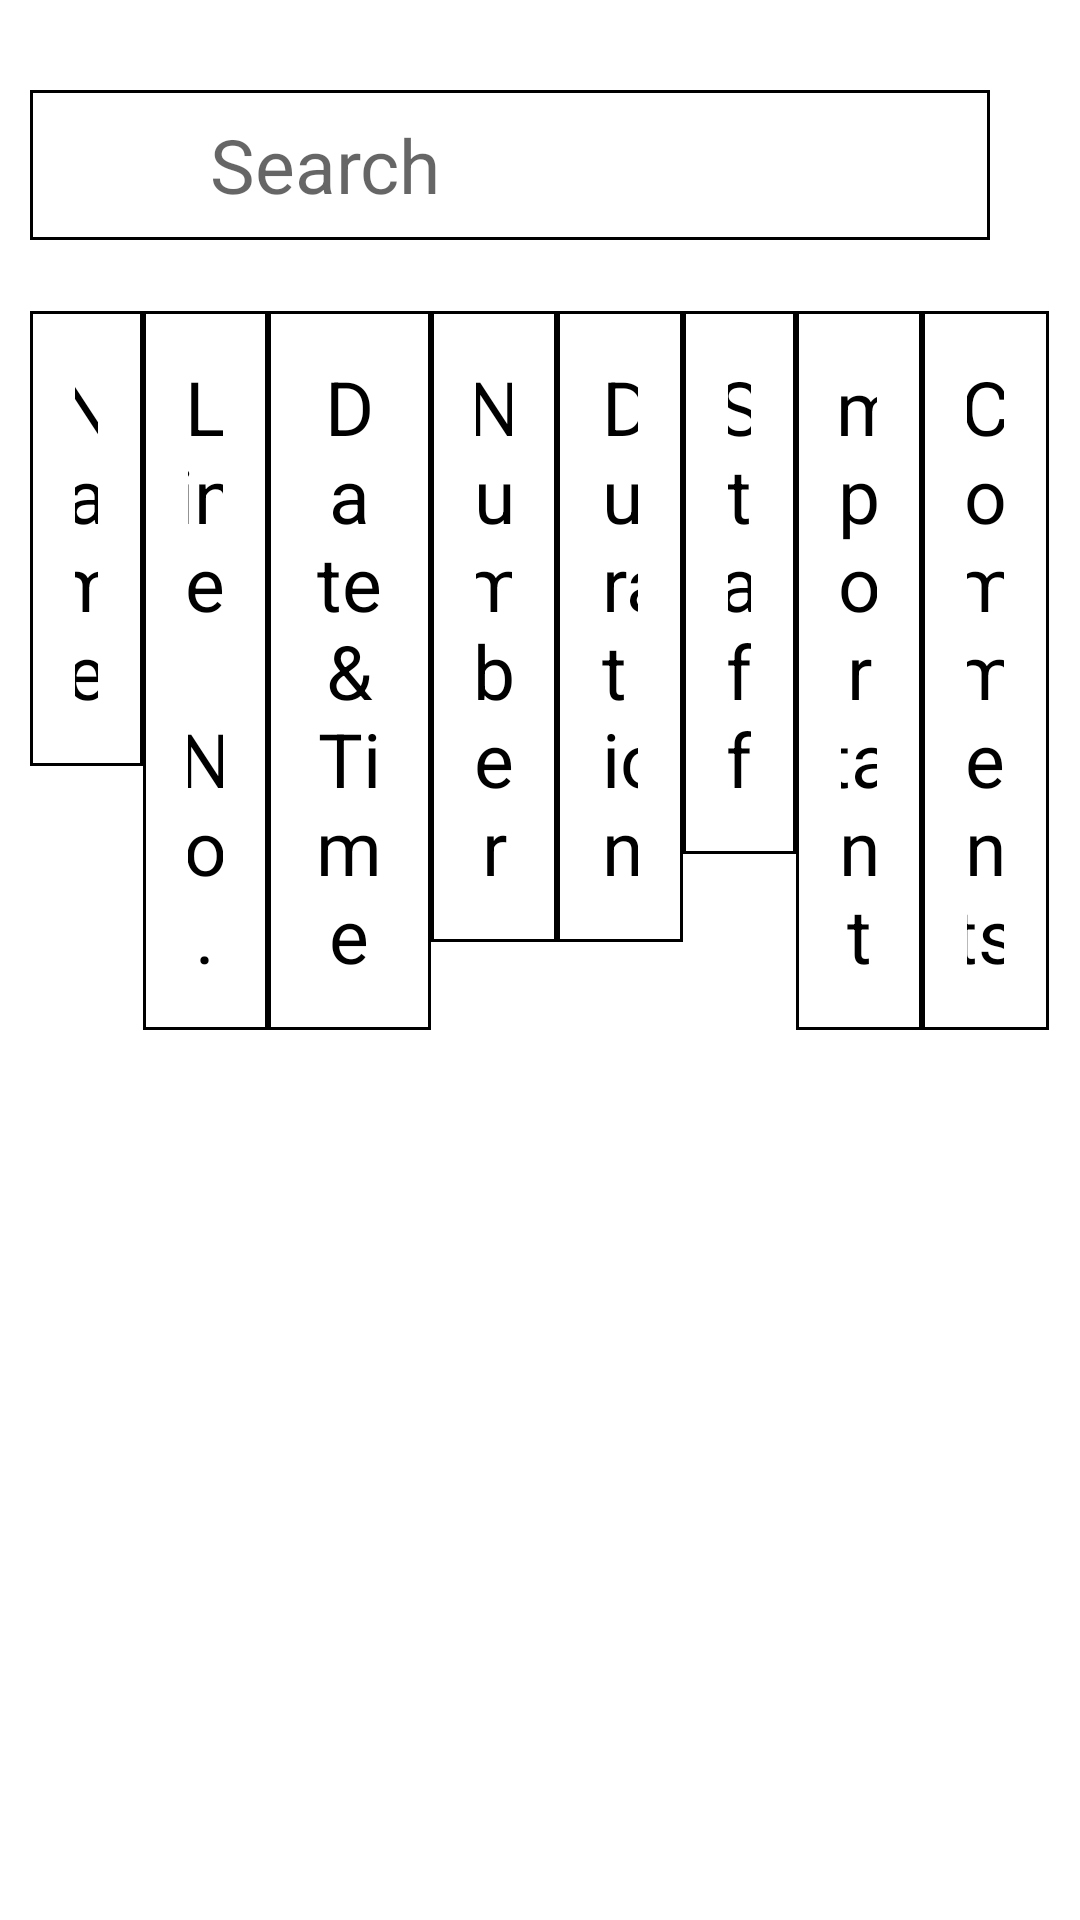

Here is an Android app screen rendered from its layout file. Give the layout XML and the strings, colors and styles it references.
<!-- AndroidManifest.xml: application theme Theme.Main -->
<!-- res/layout/activity_call_history.xml -->
<?xml version="1.0" encoding="utf-8"?>
<LinearLayout xmlns:android="http://schemas.android.com/apk/res/android"
    xmlns:tools="http://schemas.android.com/tools"
    android:layout_width="fill_parent"
    android:layout_height="fill_parent"
    android:background="@android:color/white"
    android:orientation="vertical"
    >
    <LinearLayout
        android:layout_width="fill_parent"
        android:layout_height="wrap_content"
        android:background="@android:color/white"
        android:orientation="vertical"
        android:padding="10dp">


        <RelativeLayout
            android:id="@+id/call_layout"
            android:layout_width="wrap_content"
            android:layout_height="wrap_content">

            <ImageView
                android:id="@+id/call"
                android:layout_width="wrap_content"
                android:layout_height="wrap_content"
                android:layout_margin="20dp"
                android:background="@android:color/white"
                android:src="@mipmap/call" />

            <TextView
                android:id="@+id/txt_call"
                android:layout_width="wrap_content"
                android:layout_height="wrap_content"
                android:layout_marginEnd="600dp"
                android:layout_marginTop="20dp"
                android:layout_toEndOf="@id/call"
                android:text="@string/call_history"
                android:textColor="#000000"
                android:textSize="30sp" />

            <EditText
                android:id="@+id/Search_list"
                android:layout_width="380dp"
                android:layout_height="50dp"
                android:layout_alignParentEnd="true"
                android:layout_marginEnd="20dp"
                android:layout_marginTop="20dp"
                android:background="@drawable/edittextborder"
                android:hint="Search"
                android:paddingStart="60dp"
                android:textSize="25sp" />

            <ImageView
                android:id="@+id/search_image"
                android:layout_width="40dp"
                android:layout_height="50dp"
                android:layout_alignParentEnd="true"
                android:layout_marginRight="350dp"
                android:layout_marginTop="20dp"
                android:src="@android:drawable/ic_menu_search" />
        </RelativeLayout>

        <LinearLayout
            android:layout_width="fill_parent"
            android:layout_height="wrap_content"
            android:layout_marginTop="7dp"
            android:orientation="horizontal">

            <TextView
                android:layout_width="0dp"
                android:layout_height="wrap_content"
                android:layout_weight="0.9"
                android:background="@drawable/textviewborder"
                android:gravity="center"
                android:padding="@dimen/item_padding"
                android:text="@string/name"
                android:textColor="#000000"
                android:textSize="25sp" />

            <TextView
                android:layout_width="0dp"
                android:layout_height="wrap_content"
                android:layout_weight="1"
                android:background="@drawable/textviewborder"
                android:gravity="center"
                android:padding="@dimen/item_padding"
                android:text="@string/lineno"
                android:textColor="#000000"
                android:textSize="25sp" />

            <TextView
                android:layout_width="0dp"
                android:layout_height="wrap_content"
                android:layout_weight="1.3"
                android:background="@drawable/textviewborder"
                android:gravity="center"
                android:padding="@dimen/item_padding"
                android:text="@string/datetime"
                android:textColor="#000000"
                android:textSize="25sp" />

            <TextView
                android:layout_width="0dp"
                android:layout_height="wrap_content"
                android:layout_weight="1"
                android:background="@drawable/textviewborder"
                android:gravity="center"
                android:padding="@dimen/item_padding"
                android:text="@string/number"
                android:textColor="#000000"
                android:textSize="25sp" />

            <TextView
                android:layout_width="0dp"
                android:layout_height="wrap_content"
                android:layout_weight="1"
                android:background="@drawable/textviewborder"
                android:padding="@dimen/item_padding"
                android:text="@string/duration"
                android:textColor="#000000"
                android:textSize="25sp" />

            <TextView
                android:layout_width="0dp"
                android:layout_height="wrap_content"
                android:layout_weight="0.9"
                android:background="@drawable/textviewborder"
                android:gravity="center"
                android:padding="@dimen/item_padding"
                android:text="@string/staff"
                android:textColor="#000000"
                android:textSize="25sp" />

            <TextView
                android:layout_width="0dp"
                android:layout_height="wrap_content"
                android:layout_weight="1"
                android:background="@drawable/textviewborder"
                android:gravity="center"
                android:padding="@dimen/item_padding"
                android:text="@string/important"
                android:textColor="#000000"
                android:textSize="25sp" />

            <TextView
                android:layout_width="0dp"
                android:layout_height="wrap_content"
                android:layout_weight="1"
                android:background="@drawable/textviewborder"
                android:gravity="center"
                android:padding="@dimen/item_padding"
                android:text="@string/comment"
                android:textColor="#000000"
                android:textSize="25sp" />
        </LinearLayout>

        <ExpandableListView
            android:id="@+id/historyList"
            android:layout_width="fill_parent"
            android:layout_height="wrap_content"
            android:scrollbars="none"
            android:divider="@android:color/black"
            android:clickable="true"
            android:focusable="true" />

    </LinearLayout>

</LinearLayout>
<!-- resources referenced by this layout -->
<resources>
  <dimen name="item_padding">15dp</dimen>
  <!-- drawable edittextborder (drawable) -->
  <?xml version="1.0" encoding="UTF-8"?>
  <shape xmlns:android="http://schemas.android.com/apk/res/android">
      <solid android:color="#FFF" />
      <stroke
          android:width="1dp"
          android:color="#000000" />
      <padding
          android:bottom="1dp"
          android:left="1dp"
          android:right="0dp"
          android:top="1dp" />
  </shape>
  <!-- drawable textviewborder (drawable) -->
  <?xml version="1.0" encoding="UTF-8"?>
  
  <shape xmlns:android="http://schemas.android.com/apk/res/android">
      <solid android:color="#FFF" />
      <stroke
          android:width="1dp"
          android:color="#000000" />
      <padding
          android:bottom="1dp"
          android:left="1dp"
          android:right="0dp"
          android:top="1dp" />
  </shape>
  <!-- mipmap call: png bitmap (mipmap-hdpi, 5287 bytes) -->
  <string name="call_history">Call History</string>
  <string name="comment">Comments</string>
  <string name="datetime">Date &amp; Time</string>
  <string name="duration">Duration</string>
  <string name="important">Important</string>
  <string name="lineno">Line No.</string>
  <string name="name">Name</string>
  <string name="number">Number</string>
  <string name="staff">Staff</string>
  <style name="Theme.Main" parent="Base.AppTheme" />
  <style name="Base.AppTheme" parent="Theme.AppCompat.Light.NoActionBar">
          <item name="colorPrimary">@color/primaryColor</item>
          <item name="colorPrimaryDark">@color/primaryDarkColor</item>
          <item name="colorAccent">@color/accentColor</item>
  
          <item name="android:windowBackground">@color/window_background</item>
      </style>
  <color name="primaryColor">#82b847</color>
  <color name="primaryDarkColor">#82b849</color>
  <color name="accentColor">#82b847</color>
  <color name="window_background">#FFF</color>
</resources>
